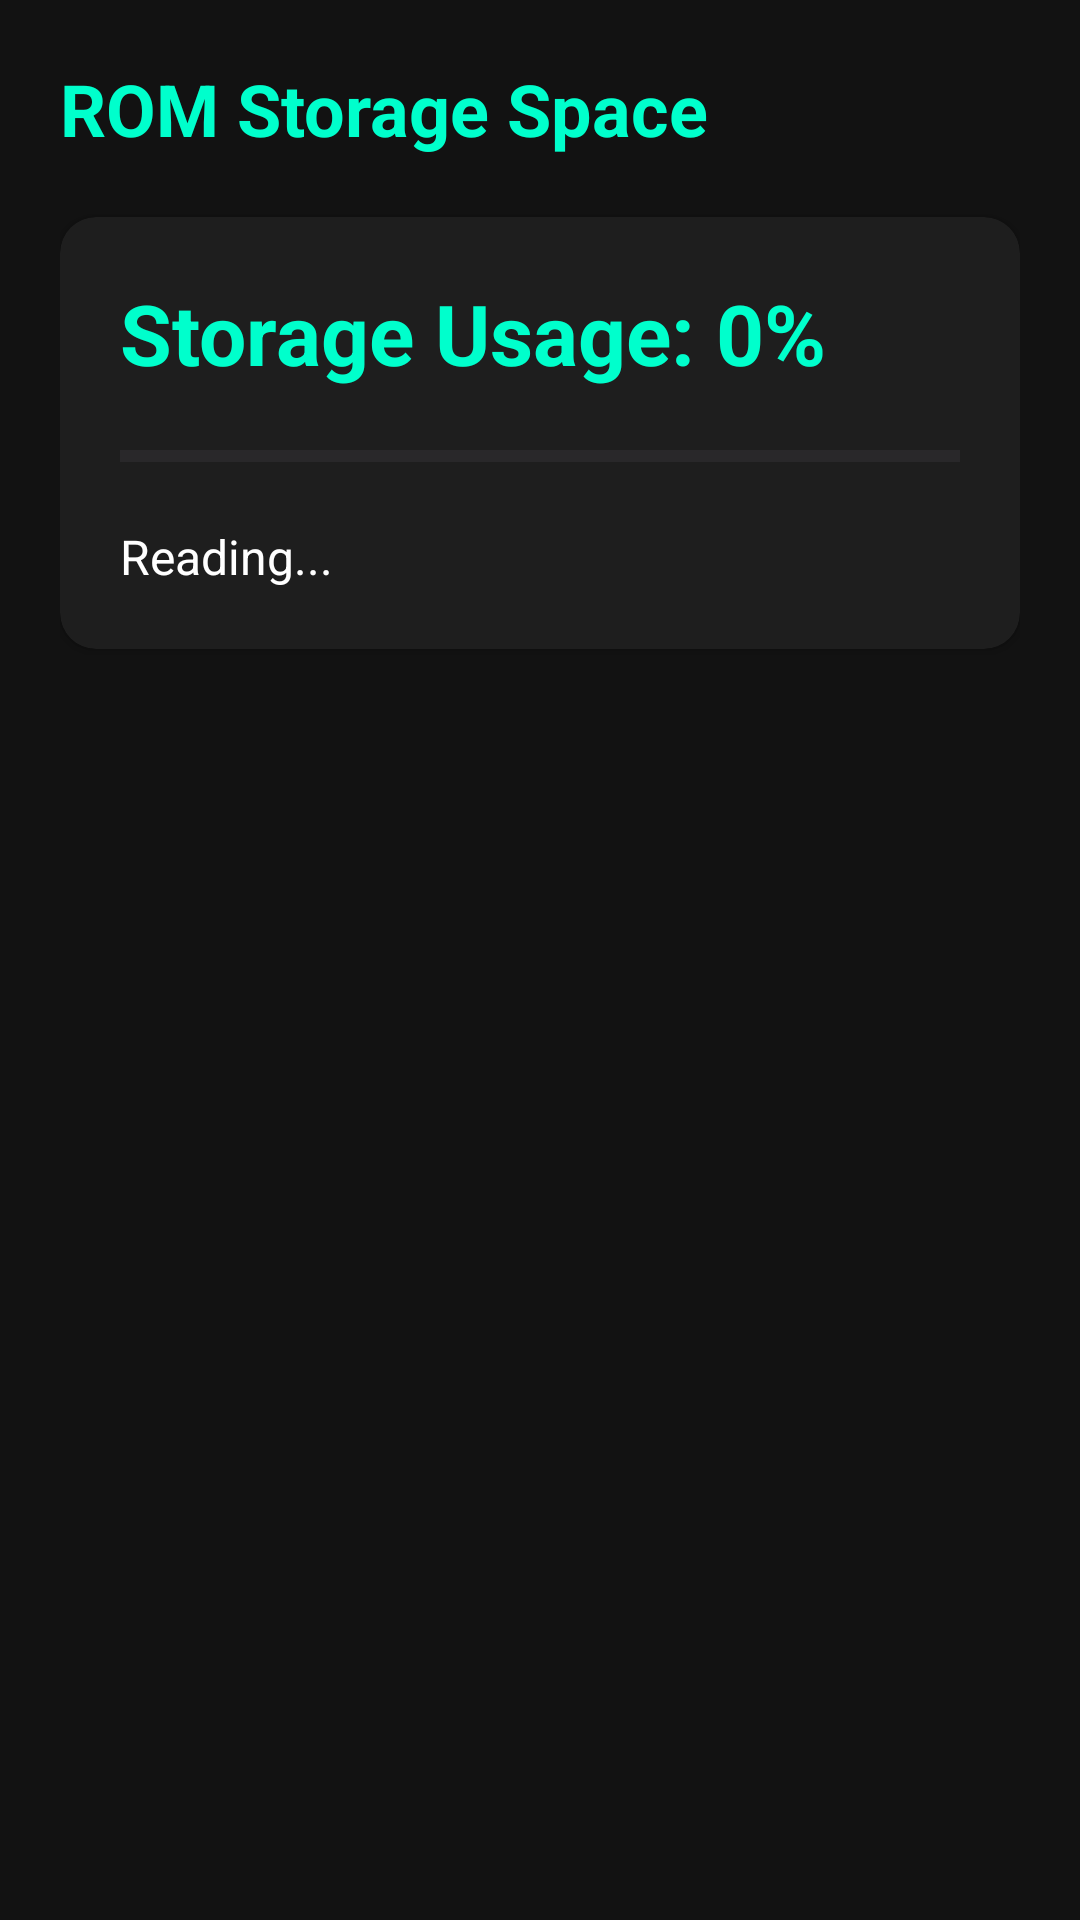

Layout XML and referenced resources for this Android screen:
<!-- AndroidManifest.xml: application theme Theme._432AndroidToolbox -->
<!-- res/layout/activity_rom_detail.xml -->
<?xml version="1.0" encoding="utf-8"?>
<LinearLayout xmlns:android="http://schemas.android.com/apk/res/android"
    android:layout_width="match_parent"
    android:layout_height="match_parent"
    android:background="#121212"
    android:orientation="vertical"
    android:padding="20dp">

    <TextView
        android:layout_width="wrap_content"
        android:layout_height="wrap_content"
        android:text="ROM Storage Space"
        android:textColor="#00FFCC"
        android:textSize="24sp"
        android:textStyle="bold" />

    <androidx.cardview.widget.CardView
        xmlns:app="http://schemas.android.com/apk/res-auto"
        android:layout_width="match_parent"
        android:layout_height="wrap_content"
        android:layout_marginTop="20dp"
        app:cardBackgroundColor="#1E1E1E"
        app:cardCornerRadius="12dp">

        <LinearLayout
            android:layout_width="match_parent"
            android:layout_height="wrap_content"
            android:orientation="vertical"
            android:padding="20dp">

            <TextView
                android:id="@+id/tv_rom_percent"
                android:layout_width="wrap_content"
                android:layout_height="wrap_content"
                android:text="Storage Usage: 0%"
                android:textColor="#00FFCC"
                android:textSize="28sp"
                android:textStyle="bold" />

            <ProgressBar
                android:id="@+id/pb_rom"
                style="?android:attr/progressBarStyleHorizontal"
                android:layout_width="match_parent"
                android:layout_height="15dp"
                android:layout_marginTop="15dp"
                android:layout_marginBottom="15dp" />

            <TextView
                android:id="@+id/tv_rom_details"
                android:layout_width="wrap_content"
                android:layout_height="wrap_content"
                android:text="Reading..."
                android:textColor="#FFFFFF"
                android:textSize="16sp"
                android:lineSpacingExtra="8dp" />
        </LinearLayout>
    </androidx.cardview.widget.CardView>
</LinearLayout>
<!-- resources referenced by this layout -->
<resources>
  <style name="Theme._432AndroidToolbox" parent="Base.Theme._432AndroidToolbox" />
  <style name="Base.Theme._432AndroidToolbox" parent="Theme.Material3.DayNight.NoActionBar">
          
          
      </style>
</resources>
